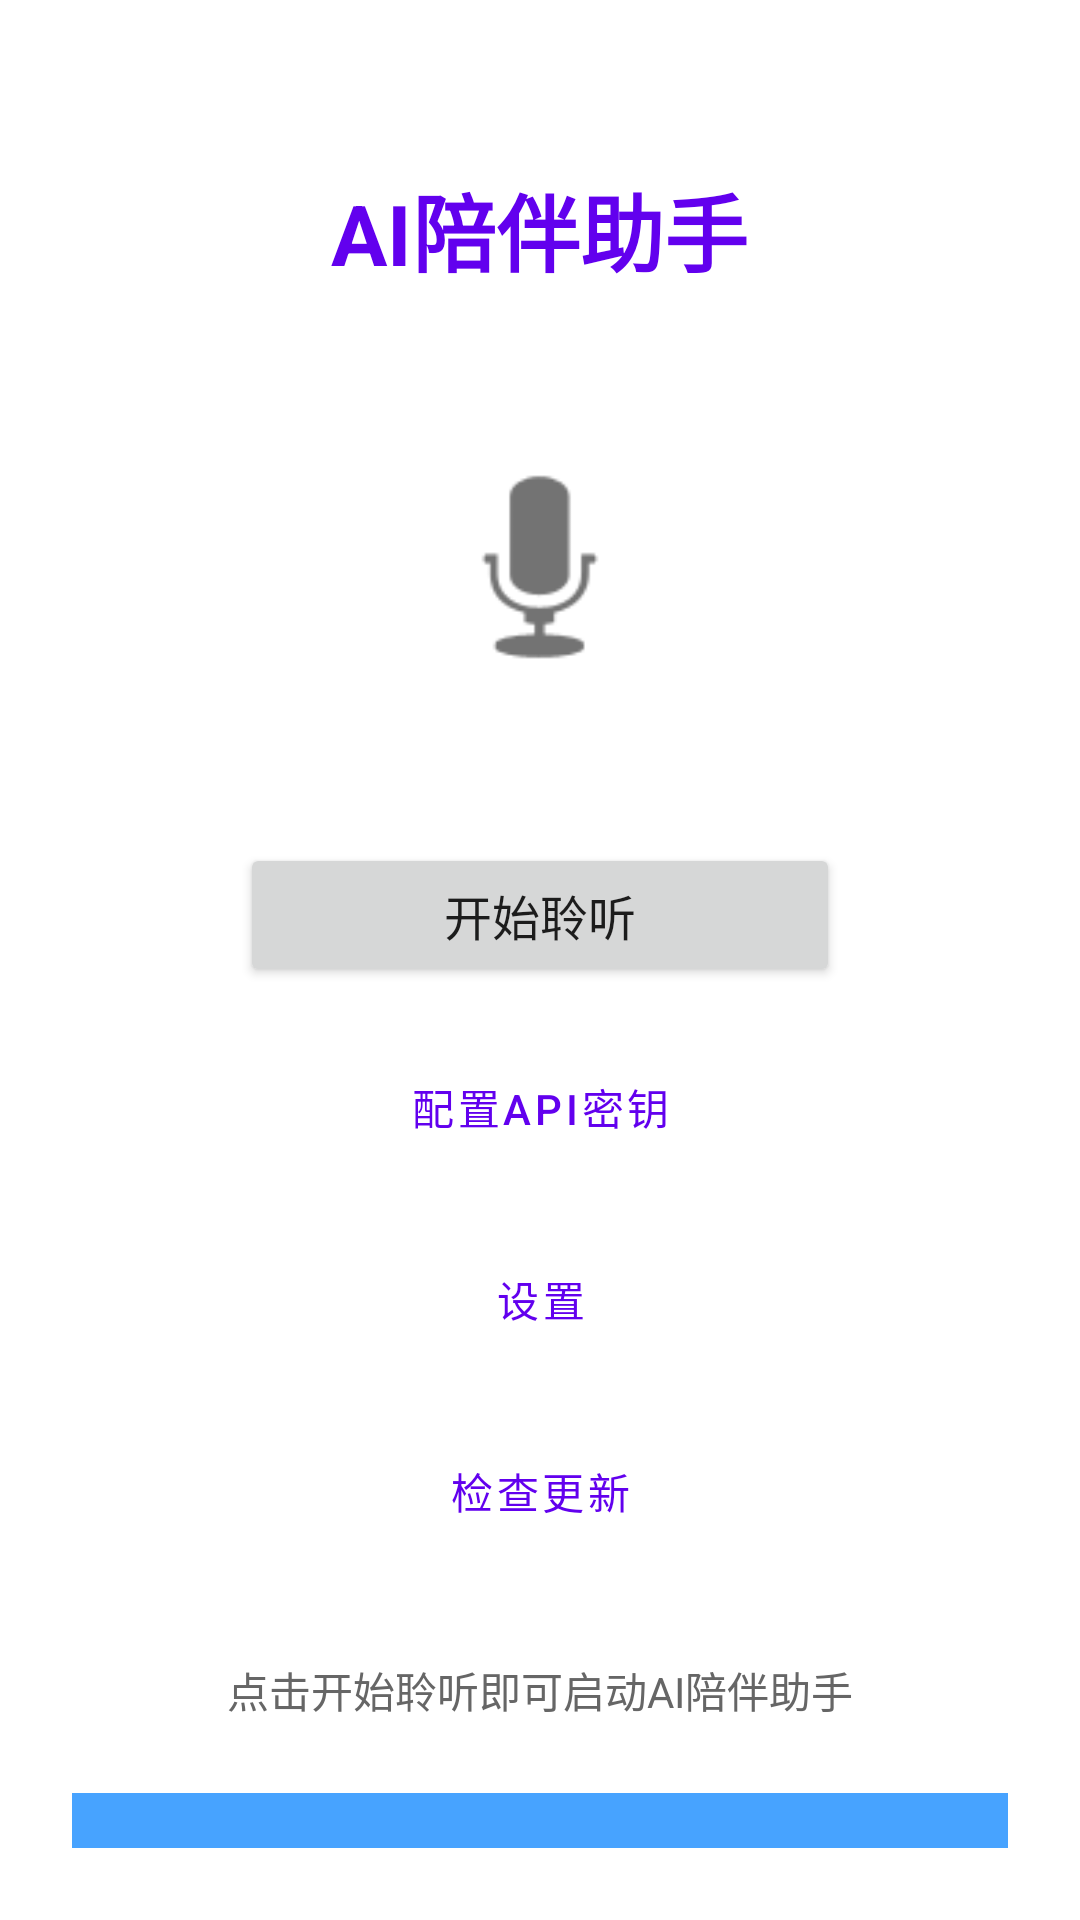

Reconstruct the res/layout file that produces this screen, plus the resources it refers to.
<!-- AndroidManifest.xml: application theme Theme.AICompanion -->
<!-- res/layout/activity_main.xml -->
<?xml version="1.0" encoding="utf-8"?>
<LinearLayout xmlns:android="http://schemas.android.com/apk/res/android"
    android:layout_width="match_parent"
    android:layout_height="match_parent"
    android:orientation="vertical"
    android:padding="24dp"
    android:gravity="center_horizontal">

    <TextView
        android:id="@+id/tvTitle"
        android:layout_width="wrap_content"
        android:layout_height="wrap_content"
        android:layout_marginTop="32dp"
        android:text="AI陪伴助手"
        android:textSize="28sp"
        android:textStyle="bold"
        android:textColor="#FF6200EE" />

    <ImageView
        android:id="@+id/ivMicIcon"
        android:layout_width="120dp"
        android:layout_height="120dp"
        android:layout_marginTop="32dp"
        android:src="@android:drawable/ic_btn_speak_now"
        android:background="@drawable/circle_background"
        android:padding="16dp"
        android:contentDescription="Microphone" />

    <Button
        android:id="@+id/btnStartStop"
        android:layout_width="200dp"
        android:layout_height="wrap_content"
        android:layout_marginTop="32dp"
        android:text="开始聆听"
        android:textSize="16sp" />

    <Button
        android:id="@+id/btnSetupApi"
        android:layout_width="200dp"
        android:layout_height="wrap_content"
        android:layout_marginTop="16dp"
        android:text="配置API密钥"
        android:textSize="14sp"
        style="@style/Widget.MaterialComponents.Button.OutlinedButton" />

    <Button
        android:id="@+id/btnSettings"
        android:layout_width="200dp"
        android:layout_height="wrap_content"
        android:layout_marginTop="16dp"
        android:text="设置"
        android:textSize="14sp"
        style="@style/Widget.MaterialComponents.Button.TextButton" />

    <Button
        android:id="@+id/btnCheckUpdate"
        android:layout_width="200dp"
        android:layout_height="wrap_content"
        android:layout_marginTop="16dp"
        android:text="检查更新"
        android:textSize="14sp"
        style="@style/Widget.MaterialComponents.Button.TextButton" />

    <TextView
        android:id="@+id/tvInstructions"
        android:layout_width="match_parent"
        android:layout_height="wrap_content"
        android:layout_marginTop="32dp"
        android:text="点击开始聆听即可启动AI陪伴助手"
        android:textSize="14sp"
        android:textColor="#FF666666"
        android:gravity="center"
        android:lineSpacingExtra="4dp" />

    <TextView
        android:id="@+id/tvStatusLog"
        android:layout_width="match_parent"
        android:layout_height="wrap_content"
        android:layout_marginTop="24dp"
        android:padding="16dp"
        android:background="#E63399FF"
        android:text="等待启动..."
        android:textSize="14sp"
        android:textColor="#FF6200EE"
        android:gravity="center"
        android:minHeight="60dp" />

</LinearLayout>
<!-- resources referenced by this layout -->
<resources>
  <style name="Theme.AICompanion" parent="Theme.MaterialComponents.DayNight.DarkActionBar">
          <item name="colorPrimary">@color/purple_500</item>
          <item name="colorPrimaryVariant">@color/purple_700</item>
          <item name="colorOnPrimary">@color/white</item>
          <item name="colorSecondary">@color/teal_200</item>
          <item name="colorSecondaryVariant">@color/teal_700</item>
          <item name="colorOnSecondary">@color/black</item>
          <item name="android:statusBarColor">@color/purple_700</item>
      </style>
  <color name="purple_500">#FF6200EE</color>
  <color name="purple_700">#FF3700B3</color>
  <color name="white">#FFFFFFFF</color>
  <color name="teal_200">#FF03DAC5</color>
  <color name="teal_700">#FF018786</color>
  <color name="black">#FF000000</color>
</resources>
